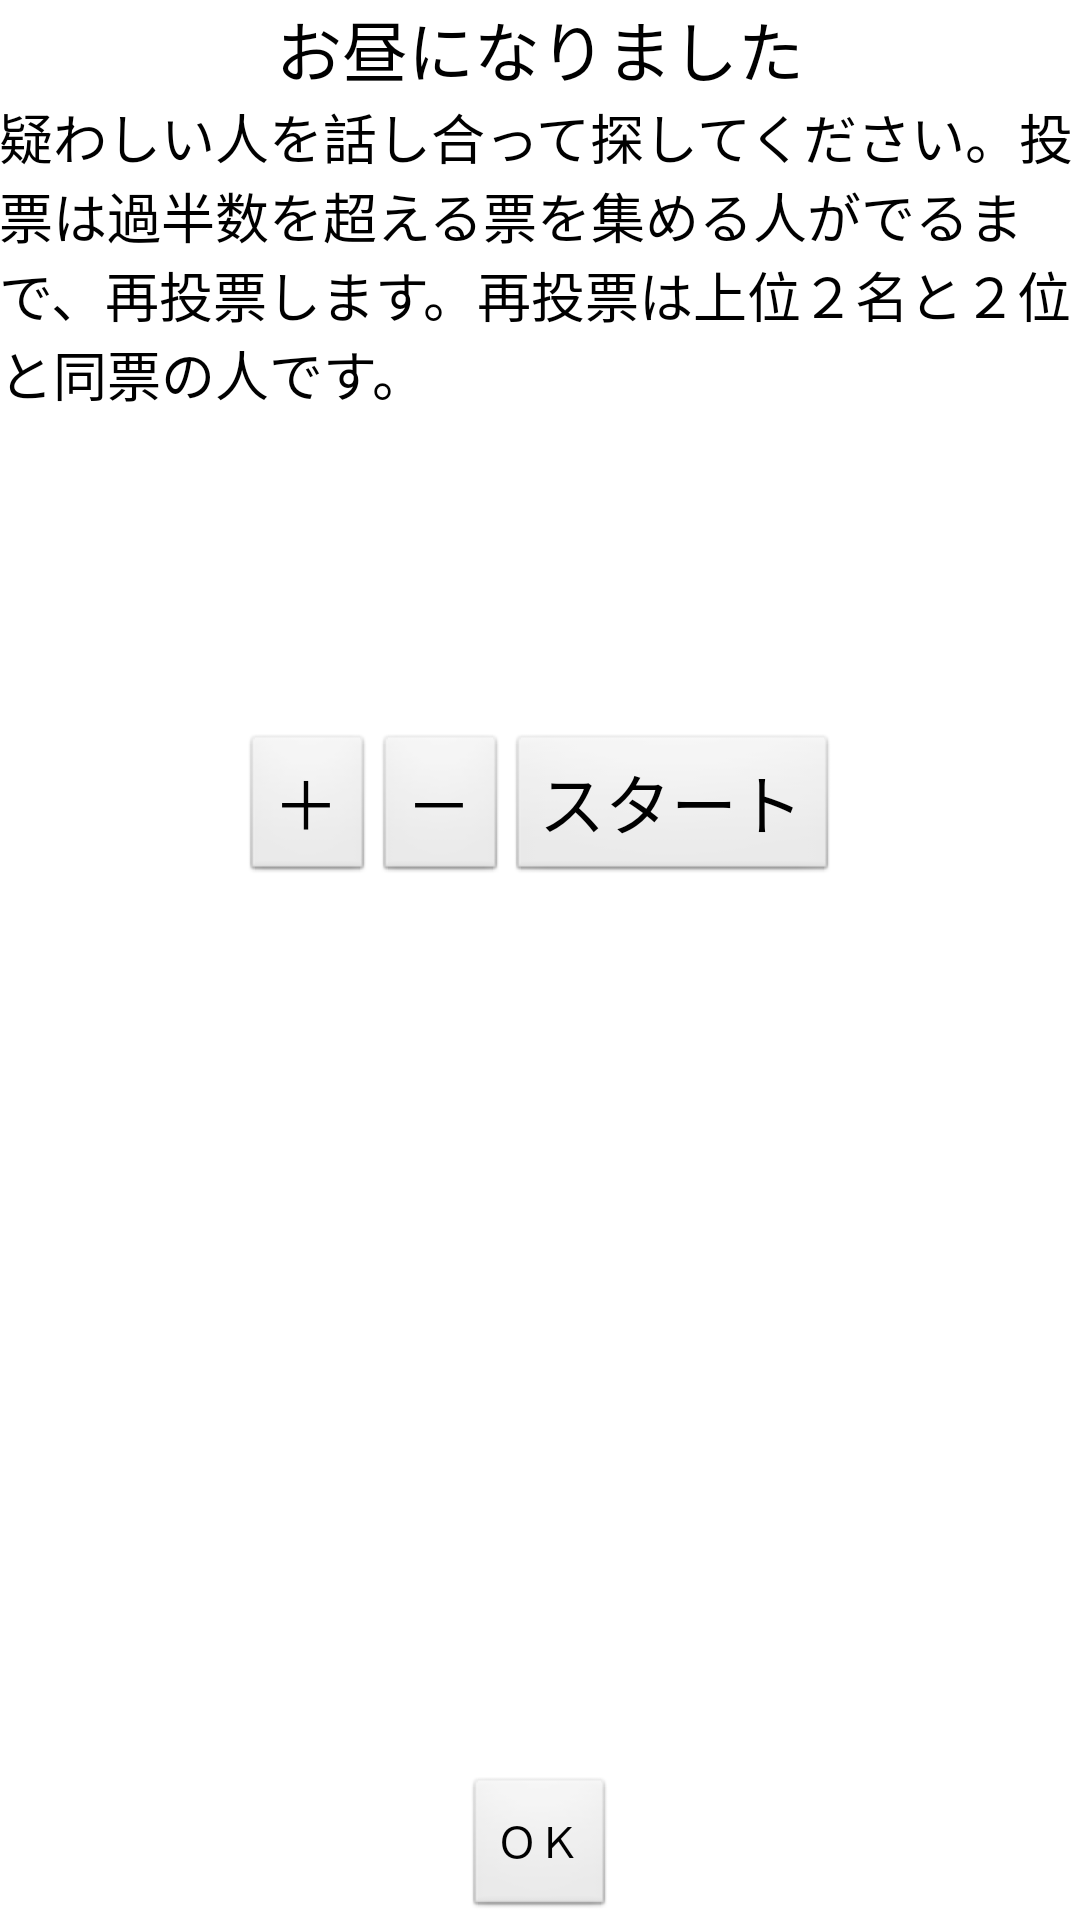

Here is an Android app screen rendered from its layout file. Give the layout XML and the strings, colors and styles it references.
<!-- AndroidManifest.xml: application theme AppTheme -->
<!-- res/layout/activity_noon.xml -->
<?xml version="1.0" encoding="utf-8"?>
<RelativeLayout xmlns:android="http://schemas.android.com/apk/res/android"
	android:layout_width="match_parent" 
	android:layout_height="match_parent"
	android:paddingBottom="@dimen/activity_vertical_margin"
	android:paddingLeft="@dimen/activity_horizontal_margin"
	android:paddingRight="@dimen/activity_horizontal_margin"
	android:paddingTop="@dimen/activity_vertical_margin">

	<TextView 
	    android:id="@+id/noon_textView_title"
		android:layout_width="wrap_content" 
		android:layout_height="wrap_content"
		android:layout_centerHorizontal="true" 
		android:text="@string/noon_textView_title"
		android:textAppearance="?android:attr/textAppearanceLarge" />

	<TextView 
	    android:id="@+id/noon_textView_message"
		android:layout_width="wrap_content" 
		android:layout_height="wrap_content"
		android:layout_below="@+id/noon_textView_title"
		android:layout_centerHorizontal="true" 
		android:text="@string/noon_textView_message"
		android:textAppearance="?android:attr/textAppearanceMedium" />

	<TextView 
	    android:id="@+id/noon_textView_timer"
		android:layout_width="wrap_content" 
		android:layout_height="wrap_content"
		android:layout_below="@+id/noon_textView_message"
		android:layout_centerHorizontal="true" 
		android:textSize="80sp"
		android:text="" />
		
	<RelativeLayout 
	    android:id="@+id/noon_relative_timer"
	    android:layout_width="wrap_content"
		android:layout_height="wrap_content" 
		android:layout_below="@+id/noon_textView_timer"
		android:layout_centerHorizontal="true" 
		android:orientation="horizontal">
		
		<Button android:id="@+id/noon_button_inclement" 
		    android:layout_width="wrap_content"
			android:layout_height="wrap_content" 
			android:onClick="onClickInclementButton"
			android:text="@string/noon_button_inclement"
			android:textAppearance="?android:attr/textAppearanceLarge" />
		
		<Button android:id="@+id/noon_button_declement" 
		    android:layout_width="wrap_content"
			android:layout_height="wrap_content" 
			android:layout_toRightOf="@+id/noon_button_inclement"
			android:onClick="onClickDeclementkButton"
			android:text="@string/noon_button_declement"
			android:textAppearance="?android:attr/textAppearanceLarge" />
				
		<Button android:id="@+id/noon_button_start" 
		    android:layout_width="wrap_content"
			android:layout_height="wrap_content" 
			android:layout_toRightOf="@+id/noon_button_declement"
			android:onClick="onClickStartButton"
			android:text="@string/noon_button_start"
			android:textAppearance="?android:attr/textAppearanceLarge" />
					    		
	</RelativeLayout>

	<Button android:id="@+id/button_ok" 
	    android:layout_width="wrap_content"
		android:layout_height="wrap_content" 
        android:layout_alignParentBottom="true"
		android:layout_centerHorizontal="true" 
		android:onClick="onClickOkButton"
		android:text="@string/common_text_ok" />

</RelativeLayout>
<!-- resources referenced by this layout -->
<resources>
  <string name="common_text_ok">ＯＫ</string>
  <string name="noon_button_declement">－</string>
  <string name="noon_button_inclement">＋</string>
  <string name="noon_button_start">スタート</string>
  <string name="noon_textView_message">疑わしい人を話し合って探してください。投票は過半数を超える票を集める人がでるまで、再投票します。再投票は上位２名と２位と同票の人です。</string>
  <string name="noon_textView_title">お昼になりました</string>
  <style name="AppTheme" parent="AppBaseTheme">
          
      </style>
  <style name="AppBaseTheme" parent="android:Theme.Light.NoTitleBar">
          
      </style>
</resources>
